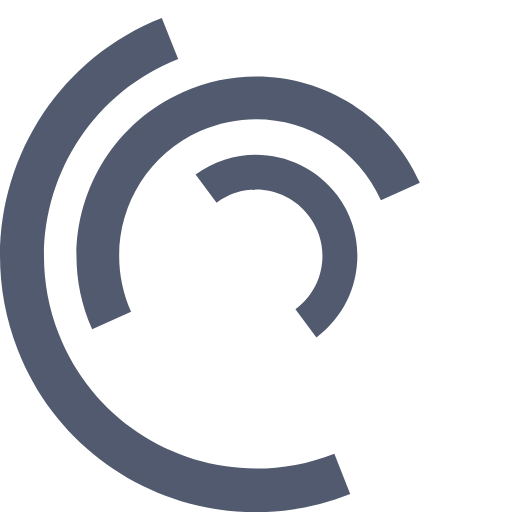
t = 0.00 s
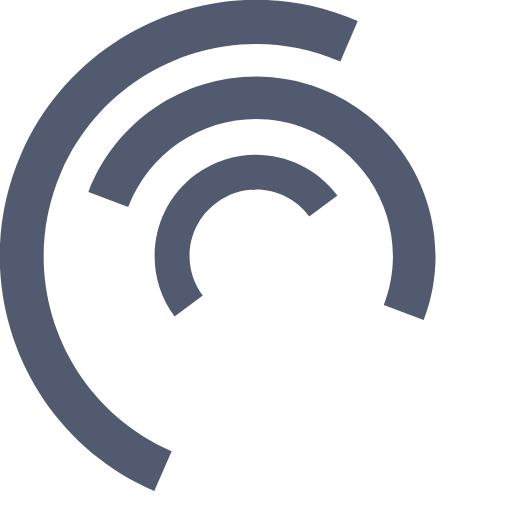
t = 0.25 s
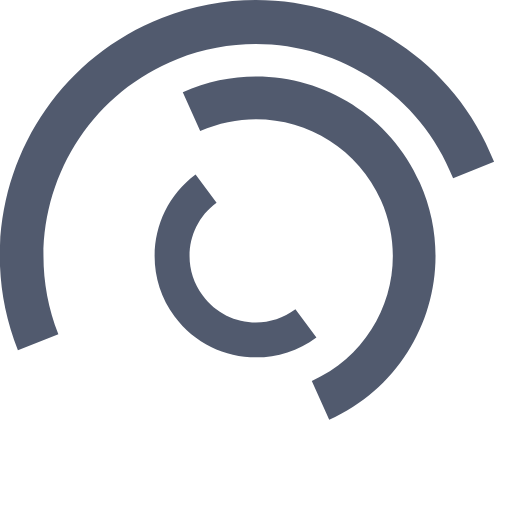
t = 0.50 s
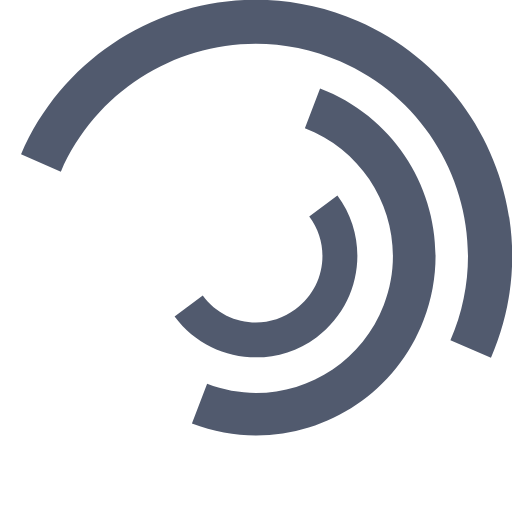
t = 0.75 s
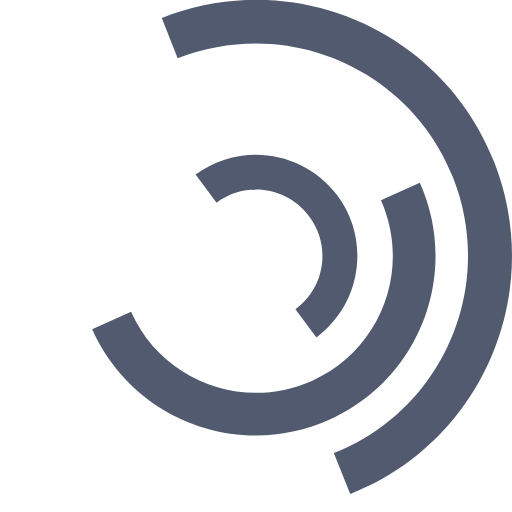
t = 1.00 s
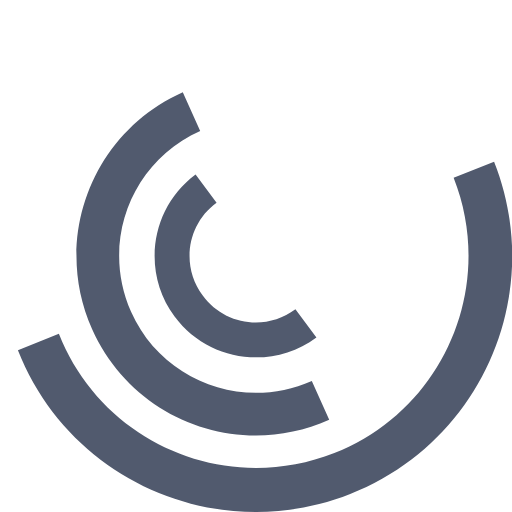
t = 1.50 s

The animated SVG that drew these frames (rendered in a browser with its animation timeline set to each time). Animation: 3 SMIL elements (animateTransform=3); one cycle of 2.00 s, repeats indefinitely.

<svg v-else-if="type === 7" version="1.1" id="L7" xmlns="http://www.w3.org/2000/svg" xmlns:xlink="http://www.w3.org/1999/xlink" x="0px" y="0px"
	viewBox="0 0 100 100" enable-background="new 0 0 100 100" xml:space="preserve">
	<path fill="#515a6e" d="M31.6,3.5C5.9,13.6-6.6,42.7,3.5,68.4c10.1,25.7,39.2,38.3,64.9,28.1l-3.1-7.9c-21.3,8.4-45.4-2-53.8-23.3
	c-8.4-21.3,2-45.4,23.3-53.8L31.6,3.5z">
	<animateTransform
	attributeName="transform"
	attributeType="XML"
	type="rotate"
	dur="2s"
	from="0 50 50"
	to="360 50 50"
	repeatCount="indefinite" />
	</path>
	<path fill="#515a6e" d="M42.3,39.6c5.7-4.3,13.9-3.1,18.1,2.7c4.3,5.7,3.1,13.9-2.7,18.1l4.1,5.5c8.8-6.5,10.6-19,4.1-27.7
	c-6.5-8.8-19-10.6-27.7-4.1L42.3,39.6z">
	<animateTransform
	attributeName="transform"
	attributeType="XML"
	type="rotate"
	dur="1s"
	from="0 50 50"
	to="-360 50 50"
	repeatCount="indefinite" />
	</path>
	<path fill="#515a6e" d="M82,35.7C74.1,18,53.4,10.1,35.7,18S10.1,46.6,18,64.3l7.6-3.4c-6-13.5,0-29.3,13.5-35.3s29.3,0,35.3,13.5
	L82,35.7z">
	<animateTransform
	attributeName="transform"
	attributeType="XML"
	type="rotate"
	dur="2s"
	from="0 50 50"
	to="360 50 50"
	repeatCount="indefinite" />
	</path>
</svg>
